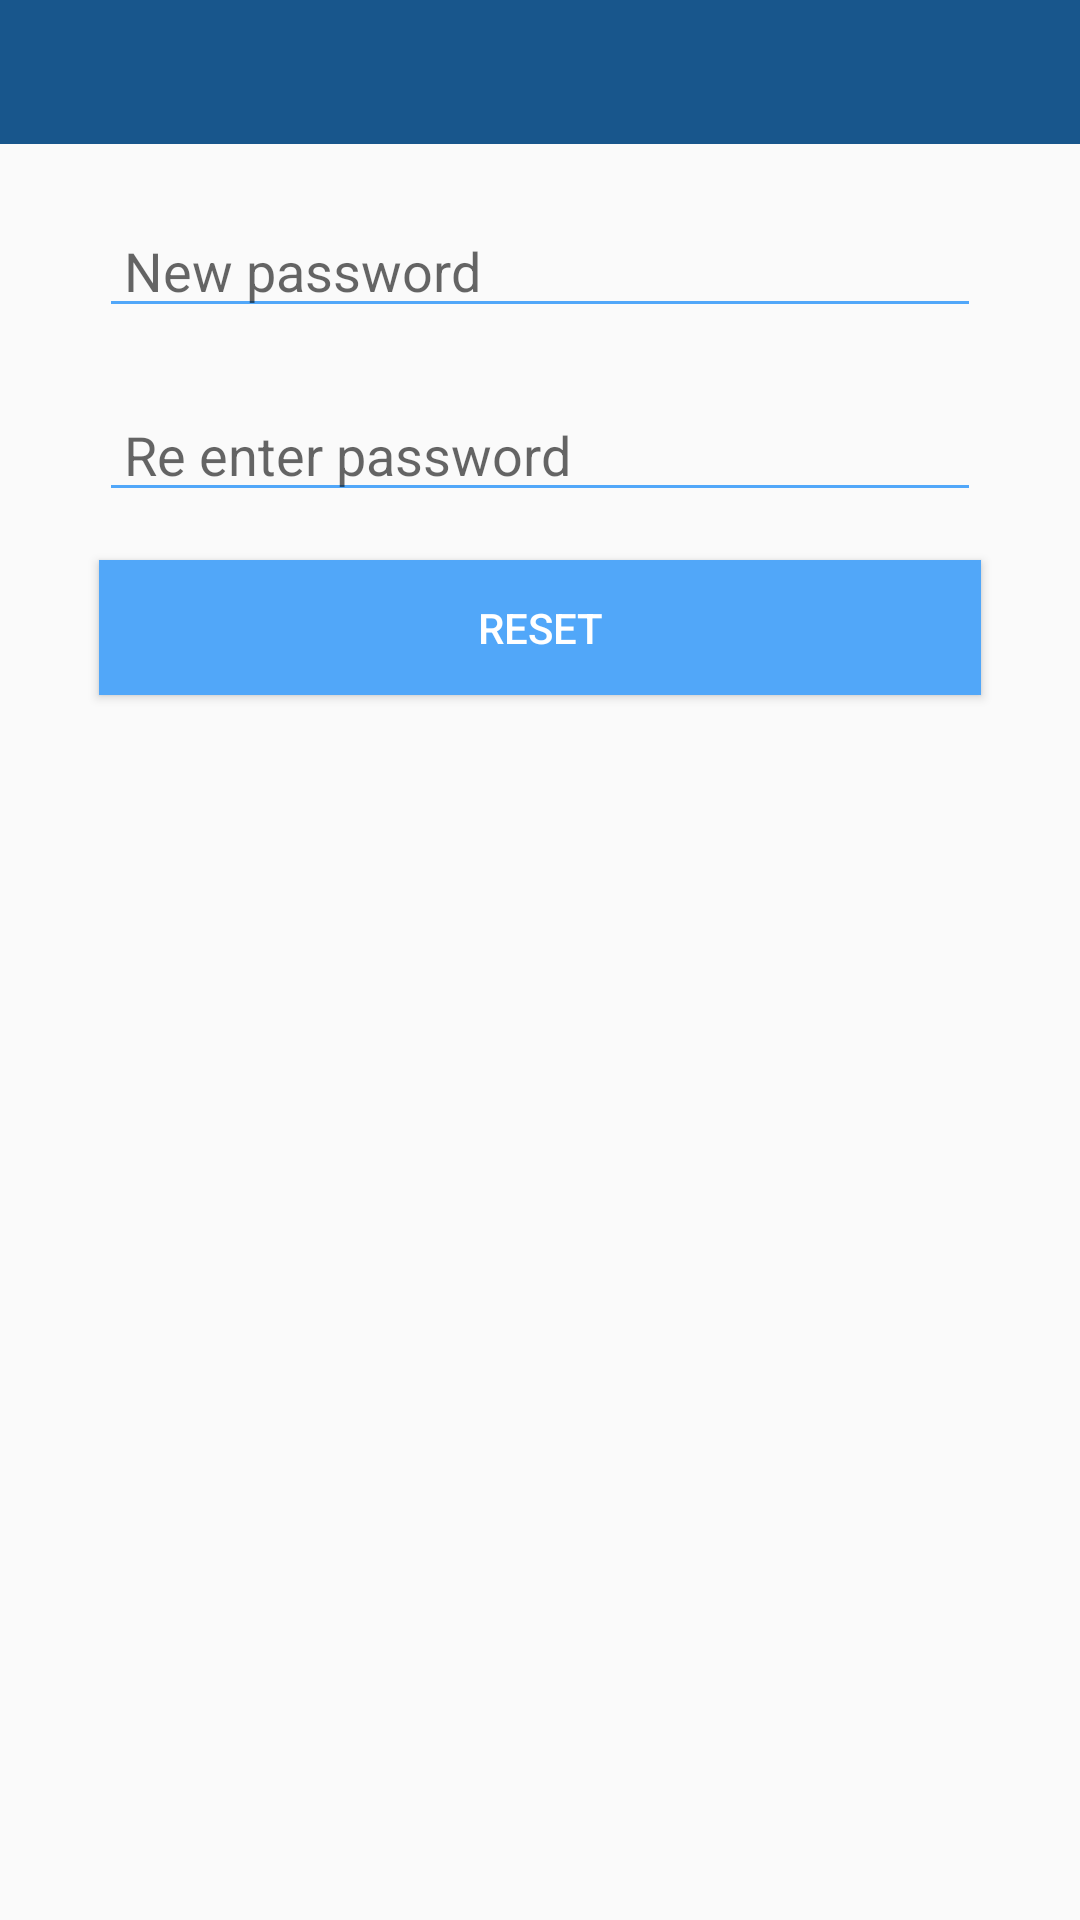

Write the Android layout XML for this screen, with the resource values it uses.
<!-- AndroidManifest.xml: application theme AppTheme -->
<!-- res/layout/activity_reset_password.xml -->
<?xml version="1.0" encoding="utf-8"?>
<LinearLayout xmlns:android="http://schemas.android.com/apk/res/android"
    xmlns:tools="http://schemas.android.com/tools"
    android:layout_width="match_parent"
    android:layout_height="match_parent"
    android:orientation="vertical"
    tools:context="com.example.rishucuber.fragmentapplications.Activity.Activity.ResetPasswordActivity">


    <include layout="@layout/toolbar_layout" />

    <EditText
        android:id="@+id/newpassword"
        style="@style/ResetEditText"
        android:layout_width="match_parent"
        android:layout_height="wrap_content"
        android:drawableLeft="@drawable/icon_newpassword_edittext"
        android:hint=" New password" />

    <EditText
        android:id="@+id/reenterpassword"
        style="@style/ResetEditText"
        android:layout_width="match_parent"
        android:layout_height="wrap_content"
        android:layout_marginBottom="16dp"
        android:drawableLeft="@drawable/icon_newpassword_edittext"
        android:hint=" Re enter password" />

    <Button
        android:id="@+id/reset"
        android:layout_width="match_parent"
        android:layout_height="45dp"
        android:layout_centerHorizontal="true"
        android:layout_marginBottom="10dp"
        android:layout_marginLeft="33dp"
        android:layout_marginRight="33dp"
        android:background="@color/colorPrimary"
        android:text="Reset"
        android:textColor="@color/colorWhite" />


</LinearLayout>
<!-- res/layout/toolbar_layout.xml (included above) -->
<?xml version="1.0" encoding="utf-8"?>
<RelativeLayout xmlns:android="http://schemas.android.com/apk/res/android"
    android:layout_width="match_parent"
    android:layout_height="48dp"
    android:background="@color/colorPrimaryDark">


    <ImageView
        android:id="@+id/iv_button"
        android:layout_width="wrap_content"
        android:layout_height="wrap_content"
        android:background="@color/colorPrimaryDark"
        android:src="@drawable/ic_chevron_left_white_48dp"

        />

    <TextView
        android:id="@+id/tv_toolbar"
        android:layout_width="wrap_content"
        android:layout_height="match_parent"
        android:layout_centerInParent="true"
        android:layout_gravity="center"
        android:layout_weight="1"
        android:gravity="center_vertical"

        android:textColor="@color/colorWhite"
        android:textSize="19sp" />


</RelativeLayout>
<!-- resources referenced by this layout -->
<resources>
  <color name="colorPrimary">#51a7f9</color>
  <color name="colorPrimaryDark">#18568c</color>
  <color name="colorWhite">#FFFFFF</color>
  <style name="ResetEditText">
          <item name="android:textColor">@color/colorPrimary</item>
          <item name="android:backgroundTint">@color/colorPrimary</item>
          <item name="android:layout_marginLeft">33dp</item>
          <item name="android:layout_marginRight">33dp</item>
          <item name="android:layout_marginTop">20dp</item>
          <item name="android:inputType">textPassword</item>
  
      </style>
  <style name="AppTheme" parent="Theme.AppCompat.Light.NoActionBar">
          
          <item name="colorPrimary">@color/colorPrimary</item>
          <item name="colorPrimaryDark">@color/colorPrimaryDark</item>
          <item name="colorAccent">@color/colorAccent</item>
      </style>
  <color name="colorAccent">#000000</color>
</resources>
